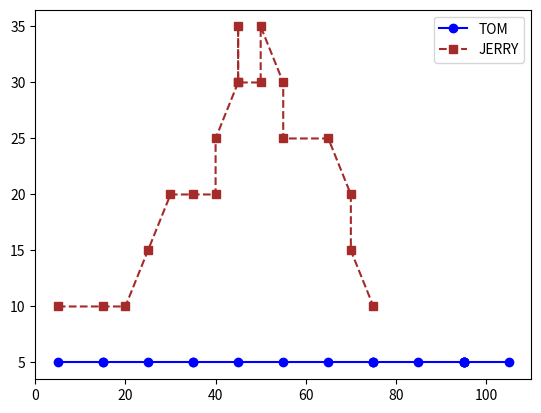

Here is the Python script that generated this plot:
#!/usr/bin/env python
# coding: utf-8

# In[21]:


import random
import matplotlib.pyplot as plt


# In[22]:


tom_x = 5
tom_y = 5
tom_x_list, tom_y_list = [5], [5]

jerry_x = 5
jerry_y = 10
jerry_x_list, jerry_y_list = [5], [10]


# In[23]:


N = 1000
toss_outcome = ['H', 'T']

for i in range(N):
    
    #toss = 0 ---> Head
    #toss = 1 ---> Tail
    
    toss = random.randint(0, 1)
    die = random.randint(1, 6)
    
    if toss == 0:
        tom_x += 10
    else:
        tom_x += 0
    
    if die == 1:
        jerry_x += 5
    elif die == 2:
        jerry_x += 10
    elif die == 3:
        jerry_y += 5
    elif die == 4:
        jerry_y -= 5
    elif die == 5:
        jerry_x += 5
        jerry_y += 5
    else:
        jerry_x += 5
        jerry_y -= 5
    
    tom_x_list.append(tom_x)
    tom_y_list.append(tom_y)
    
    jerry_x_list.append(jerry_x)
    jerry_y_list.append(jerry_y)
    
    if (tom_x > 100) or (jerry_x > 100):
        break

print(tom_x, tom_y)
print(jerry_x, jerry_y)


# In[19]:


plt.plot(tom_x_list, tom_y_list, color="blue", ls="solid", marker="o")
plt.plot(jerry_x_list, jerry_y_list, color ="brown", ls="dashed", marker="s")
plt.legend(["TOM", "JERRY"])
plt.show()

if tom_x>100 & jerry_x>100:
    if tom_x>jerry_x:
        print("TOM wins")
    elif jerry_x>tom_x:
        print("JERRY wins")
    else:
        print("Tie between them")
        
elif tom_x > 100:
    print("TOM wins and tom_x:", tom_x)
elif jerry_x > 100:
    print("JERRY wins and jerry_x:", jerry_x)
else:
    print("Nobody wins")


# In[10]:





# In[14]:





# In[ ]:
